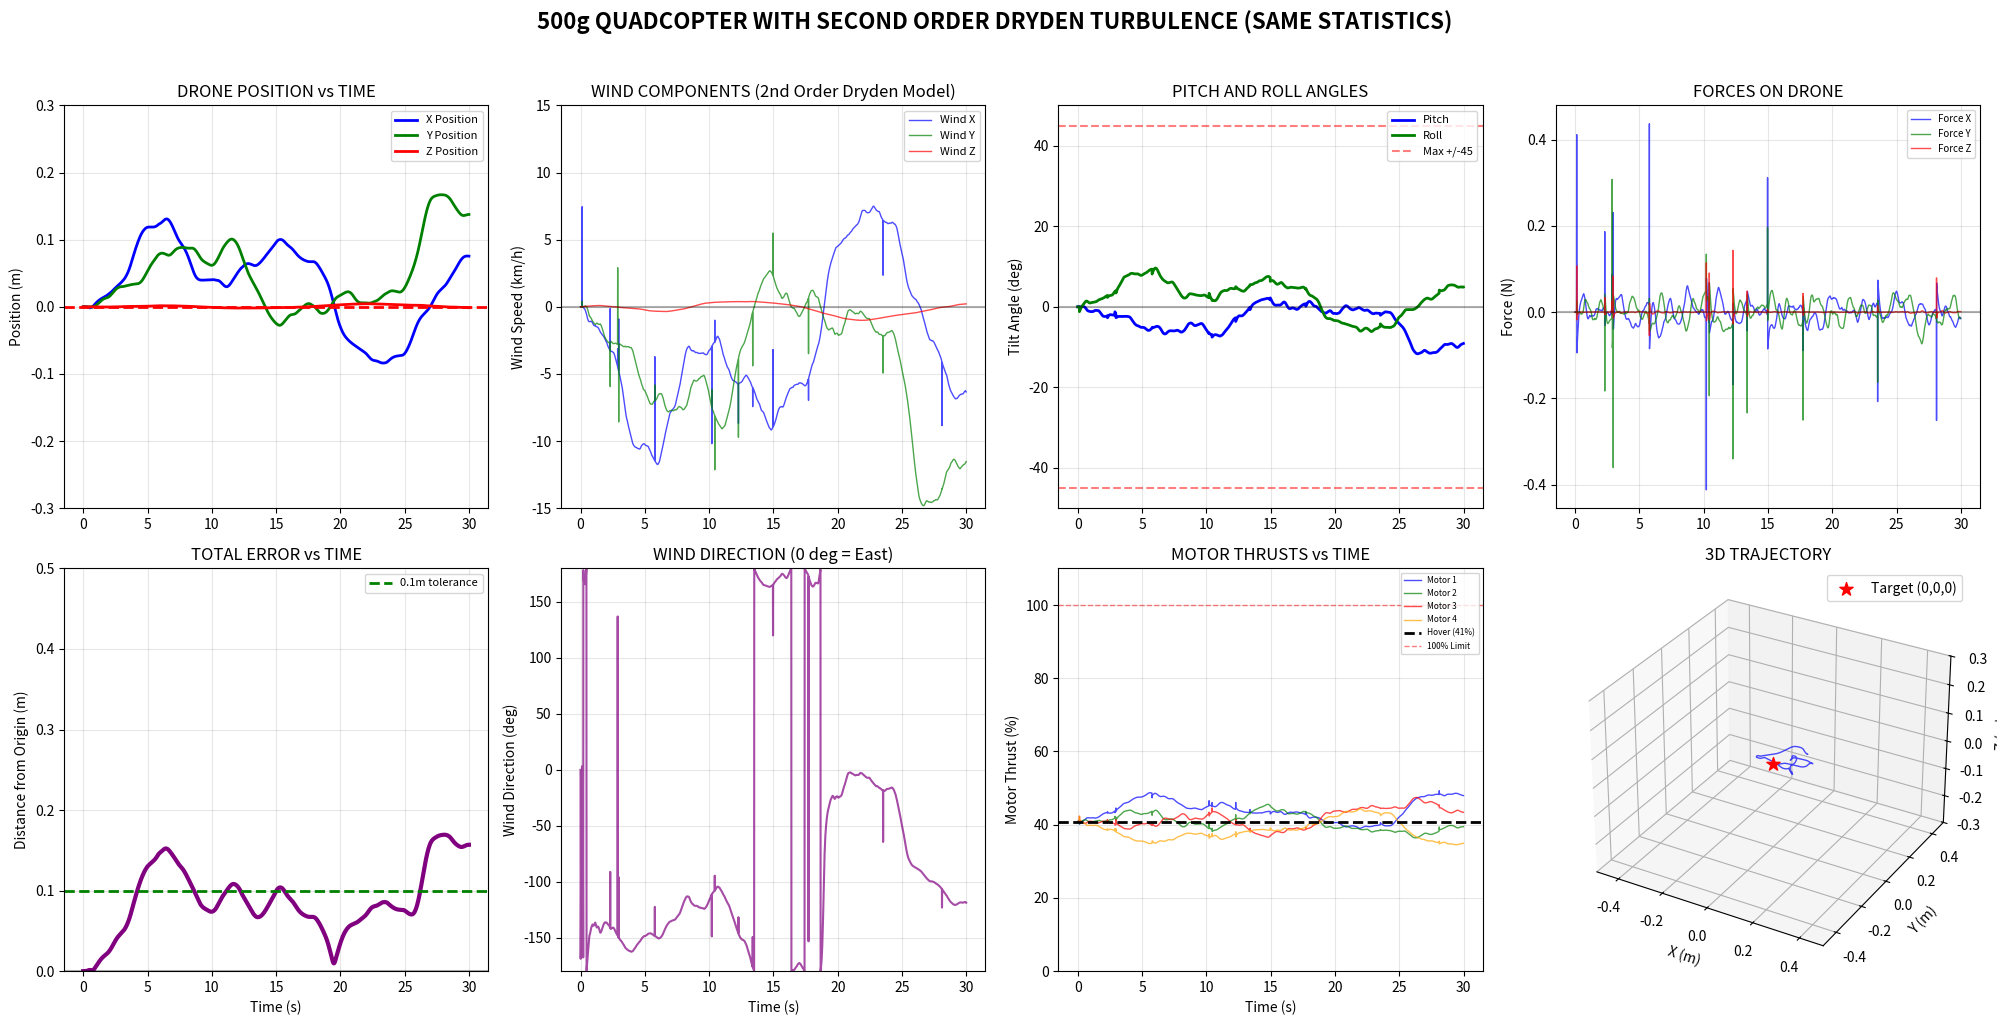

Write the Python code that produced this figure.
import numpy as np
import matplotlib.pyplot as plt
import time

print("=" * 80)
print("QUADCOPTER SIMULATION - SECOND ORDER DRYDEN TURBULENCE")
print("=" * 80)

# ========== SECOND ORDER DRYDEN WIND GENERATOR ==========
class SecondOrderDrydenWindGenerator:
    def __init__(self, dt=0.01):
        self.dt = dt
        self.wind = np.zeros(3)
        self.wind_history = []
        
        # Dryden model parameters - SAME AS ORIGINAL
        # Horizontal: sigma = 1.2 m/s (~4.3 km/h) -> most values within ±8-10 km/h
        # Vertical: sigma = 0.1 m/s (~0.36 km/h) -> most values within ±0.7 km/h (SMALL!)
        self.sigma_u = 19.2    # Horizontal X
        self.sigma_v = 19.2    # Horizontal Y  
        self.sigma_w = 3.1    # Vertical Z - VERY SMALL
        
        # Time constants - SAME AS ORIGINAL
        self.tau_u = 2.0  # X wind time constant
        self.tau_v = 2.0  # Y wind time constant
        self.tau_w = 4.0  # Z wind time constant - longer = slower, more stable
        
        # Second order filter states: [position, velocity]
        self.u_state = np.zeros(2)  # [u, du/dt]
        self.v_state = np.zeros(2)  # [v, dv/dt]
        self.w_state = np.zeros(2)  # [w, dw/dt]
        
        # Damping ratios for second order filters
        # 0.7 gives critical damping (smooth, no oscillations)
        self.zeta = 0.7
        
        # Pre-compute filter coefficients for second order system
        # For a second order system: d²x/dt² + 2ζω dx/dt + ω²x = K * noise
        # where ω = 1/τ (natural frequency)
        
        # Natural frequencies
        omega_u = 1.0 / self.tau_u
        omega_v = 1.0 / self.tau_v
        omega_w = 1.0 / self.tau_w
        
        # Gains to achieve desired standard deviation
        # For second order system: σ = K / sqrt(4ζω³)
        self.K_u = self.sigma_u * np.sqrt(4 * self.zeta * omega_u**3)
        self.K_v = self.sigma_v * np.sqrt(4 * self.zeta * omega_v**3)
        self.K_w = self.sigma_w * np.sqrt(4 * self.zeta * omega_w**3)
        
        # Discrete-time update matrices (using Euler method)
        # For small dt: x[k+1] ≈ (I + A*dt) * x[k] + B*dt * noise[k]
        # where A = [[0, 1], [-ω², -2ζω]] and B = [0, K]
        
        # X component
        self.A_u = np.array([[0, 1],
                             [-omega_u**2, -2*self.zeta*omega_u]])
        self.B_u = np.array([0, self.K_u])
        
        # Y component
        self.A_v = np.array([[0, 1],
                             [-omega_v**2, -2*self.zeta*omega_v]])
        self.B_v = np.array([0, self.K_v])
        
        # Z component
        self.A_w = np.array([[0, 1],
                             [-omega_w**2, -2*self.zeta*omega_w]])
        self.B_w = np.array([0, self.K_w])
        
        print(f"\nSECOND ORDER DRYDEN MODEL (same statistics):")
        print(f"  Horizontal: sigma={self.sigma_u:.2f} m/s (±{self.sigma_u*3.6:.1f} km/h)")
        print(f"  Vertical: sigma={self.sigma_w:.2f} m/s (±{self.sigma_w*3.6:.1f} km/h)")
        print(f"  Time constants: tau_u={self.tau_u:.1f}s, tau_v={self.tau_v:.1f}s, tau_w={self.tau_w:.1f}s")
        print(f"  Filter order: 2nd order (previously 1st order)")
        
    def update(self):
        # Generate white Gaussian noise - SAME AS ORIGINAL
        noise_u = np.random.randn()
        noise_v = np.random.randn()
        noise_w = np.random.randn()
        
        # Update X component (second order)
        # x[k+1] = (I + A*dt) * x[k] + B*dt * noise[k]
        I_plus_A_dt = np.eye(2) + self.A_u * self.dt
        self.u_state = np.dot(I_plus_A_dt, self.u_state) + self.B_u * noise_u * self.dt
        u_wind = self.u_state[0]  # First element is wind speed
        
        # Update Y component (second order)
        I_plus_A_dt = np.eye(2) + self.A_v * self.dt
        self.v_state = np.dot(I_plus_A_dt, self.v_state) + self.B_v * noise_v * self.dt
        v_wind = self.v_state[0]
        
        # Update Z component (second order)
        I_plus_A_dt = np.eye(2) + self.A_w * self.dt
        self.w_state = np.dot(I_plus_A_dt, self.w_state) + self.B_w * noise_w * self.dt
        w_wind = self.w_state[0]
        
        # Set wind components - SAME AS ORIGINAL
        self.wind[0] = u_wind
        self.wind[1] = v_wind
        self.wind[2] = w_wind * 0.5  # Additional scaling to ensure it's small
        
        # Add occasional horizontal gusts (keep vertical calm) - SAME AS ORIGINAL
        if np.random.rand() < 0.003:  # 0.3% chance each timestep
            gust_magnitude = np.random.uniform(1.0, 2.5)
            gust_direction = np.random.uniform(0, 2*np.pi)
            self.wind[0] += gust_magnitude * np.cos(gust_direction)
            self.wind[1] += gust_magnitude * np.sin(gust_direction)
            # No vertical component to gusts
        
        self.wind_history.append(self.wind.copy())
        return self.wind

# ========== QUADCOPTER (EXACTLY THE SAME) ==========
class Quadcopter:
    def __init__(self, dt=0.01):
        # Physical properties - CHANGED TO 0.5 kg (500g)
        self.mass = 0.5                    # mass of the quadcopter (kg) - 500g
        self.weight = self.mass * 9.81    # gravitational force mg (N) - using 9.81 m/s²

        self.dt = dt                         # simulation timestep (s)

        # State vector: [x, y, z, vx, vy, vz, pitch, roll]
        self.state = np.zeros(8)

        # Motor thrust limits - increased for heavier drone
        self.max_thrust = 3.0           # maximum thrust a motor can output
        self.hover_thrust = self.weight / 4  # thrust needed per motor to hover
        self.motor_thrusts = np.array([self.hover_thrust] * 4)

        # Position controller gains (PD + integral on z) - adjusted for heavier drone
        self.kp_pos = np.array([12.0, 12.0, 30.0])   # proportional gains (x,y,z) - increased
        self.kd_pos = np.array([6.0, 6.0, 15.0])     # derivative gains (x,y,z) - increased
        self.ki_z = 0.8                            # integral gain for altitude - increased
        self.integral_z = 0                        # accumulated z-error

        # Logging history
        self.positions = []
        self.angles = []
        self.motor_history = []
        self.forces = []

    def update(self, wind):
        # Extract position, velocity, pitch, and roll
        pos = self.state[0:3]
        vel = self.state[3:6]
        pitch = self.state[6]
        roll = self.state[7]

        # Position error (reference point is (0,0,0))
        error = -pos

        # Compute acceleration
        desired_acc = self.kp_pos * error + self.kd_pos * (-vel)

        # Integral control altitude (z-axis), because wind is assumed to predominantly in the x and y directions
        self.integral_z += error[2] * self.dt
        self.integral_z = np.clip(self.integral_z, -2, 2)
        desired_acc[2] += self.ki_z * self.integral_z

        # Convert acceleration into required forces
        total_force_needed = self.mass * desired_acc

        # Force of gravity
        total_force_needed[2] += self.weight

        # Add wind disturbance compensation
        total_force_needed += -wind * 0.5  # Increased compensation for heavier drone

        # Magnitude of needed thrust 
        thrust_mag_needed = np.linalg.norm(total_force_needed)

        # Calculate desired pitch and roll based on force direction
        if thrust_mag_needed > 0.01:
            thrust_dir = total_force_needed / thrust_mag_needed

            # Horizontal thrust components determine pitch and roll
            fx_ratio = np.clip(thrust_dir[0], -0.9, 0.9)
            fy_ratio = np.clip(thrust_dir[1], -0.9, 0.9)

            desired_pitch = np.arcsin(fx_ratio)
            desired_roll = -np.arcsin(fy_ratio)
        else:
            # If no force required, the angles of pitch and roll are 0
            desired_pitch = 0
            desired_roll = 0
            thrust_mag_needed = self.weight

        # Limit pitch and roll angles to ±45°
        max_angle = np.radians(45)
        desired_pitch = np.clip(desired_pitch, -max_angle, max_angle)
        desired_roll = np.clip(desired_roll, -max_angle, max_angle)

        # First-order angle response (simulates inertia + motor lag)
        angle_tau = 0.1  # Slightly slower for heavier drone
        self.state[6] += (desired_pitch - pitch) * self.dt / angle_tau
        self.state[7] += (desired_roll - roll) * self.dt / angle_tau

        # Update angles after dynamics
        pitch = self.state[6]
        roll = self.state[7]

        # Compute thrust for 4 motors
        base_thrust = thrust_mag_needed / 4
        pitch_adj = pitch * 0.8  # Reduced adjustment for stability
        roll_adj = roll * 0.8    # Reduced adjustment for stability

        # Combined thrust from all 4 motors
        self.motor_thrusts = np.array([
            base_thrust - roll_adj + pitch_adj,   # Front-left
            base_thrust + roll_adj + pitch_adj,   # Front-right
            base_thrust - roll_adj - pitch_adj,   # Back-left
            base_thrust + roll_adj - pitch_adj    # Back-right
        ])

        # Prevent motors from going to zero
        self.motor_thrusts = np.maximum(self.motor_thrusts, 0.1)

        # Compute thrust forces
        total_thrust = np.sum(self.motor_thrusts)
        thrust_x = np.sin(pitch) * total_thrust
        thrust_y = -np.sin(roll) * total_thrust
        thrust_z = np.cos(pitch) * np.cos(roll) * total_thrust
        thrust_force = np.array([thrust_x, thrust_y, thrust_z])

        # Parameters for drag force calculated with linear approximation
        drag_coeff = 0.25  # Increased for heavier drone
        drag_force = -drag_coeff * (vel - wind)

        # Gravity 
        gravity_force = np.array([0, 0, -self.weight])

        # Net force
        total_force = thrust_force + drag_force + gravity_force

        # F = ma 
        acceleration = total_force / self.mass

        # Update velocity with acceleration
        self.state[3:6] += acceleration * self.dt

        # Update position
        self.state[0:3] += self.state[3:6] * self.dt

        # Limit position to within ±10 m
        self.state[0:3] = np.clip(self.state[0:3], -10, 10)

        # Log changes in position and forces
        self.positions.append(pos.copy())
        self.angles.append([pitch, roll])
        self.motor_history.append(self.motor_thrusts.copy())
        self.forces.append(total_force.copy())

        return self.state
    
# ========== MAIN SIMULATION (ONLY WIND GENERATOR CHANGED) ==========
def main():
    dt = 0.01
    duration = 30 #Total simulation time in seconds
    time_array = np.arange(0, duration, dt)
    
    # ONLY THIS LINE CHANGED: Using SecondOrderDrydenWindGenerator instead of DrydenWindGenerator
    wind_gen = SecondOrderDrydenWindGenerator(dt)
    drone = Quadcopter(dt)
    
    print("\nQUADCOPTER SPECS:")
    print(f"  Mass: {drone.mass:.3f} kg ({drone.mass*1000:.0f}g)")
    print(f"  Weight: {drone.weight:.2f}N")
    print(f"  Max thrust per motor: {drone.max_thrust:.1f}N")
    print(f"  Total thrust: {4*drone.max_thrust:.1f}N ({4*drone.max_thrust/drone.weight:.1f}x weight)")
    print(f"  Hover thrust per motor: {drone.hover_thrust:.2f}N")
    print(f"\nWIND CONDITIONS (Second Order Dryden Model):")
    print(f"  Horizontal: ~{wind_gen.sigma_u*3.6*2:.1f} km/h peak-to-peak (±{wind_gen.sigma_u*3.6:.1f} km/h)")
    print(f"  Vertical: ~{wind_gen.sigma_w*3.6*2:.1f} km/h peak-to-peak (±{wind_gen.sigma_w*3.6:.1f} km/h)")
    print("\nStarting simulation...")
    
    max_deviation = 0
    start_time = time.time()
    

    for i, t in enumerate(time_array):
        wind = wind_gen.update() #Generate wind vector
        state = drone.update(wind) #Update drone forces with new wind vector
        
        pos = state[0:3] #Drone position
        deviation = np.linalg.norm(pos) #Drone distance from origin
        max_deviation = max(max_deviation, deviation)
        
        #Print drone position every 500 iterations
        if i % 500 == 0:
            pitch_deg = np.degrees(state[6])
            roll_deg = np.degrees(state[7])
            wind_kmh = wind * 3.6
            motor_pct = (np.mean(drone.motor_thrusts) / drone.max_thrust) * 100
            print(f"Time: {t:5.1f}s | Pos: [{pos[0]:6.3f}, {pos[1]:6.3f}, {pos[2]:6.3f}] | "
                  f"Tilt: [{roll_deg:5.1f}, {pitch_deg:5.1f}] deg | "
                  f"Wind: [{wind_kmh[0]:5.1f}, {wind_kmh[1]:5.1f}, {wind_kmh[2]:5.1f}] km/h | "
                  f"Motors: {motor_pct:4.0f}%")
    
    print(f"\nSimulation complete in {time.time() - start_time:.1f} seconds!")
    print(f"Maximum deviation from origin: {max_deviation:.3f}m")
    
    plot_results(drone, time_array, wind_gen)

def plot_results(drone, time_array, wind_gen):
    positions = np.array(drone.positions)
    angles = np.degrees(np.array(drone.angles))
    motors = np.array(drone.motor_history)
    forces = np.array(drone.forces)
    
    wind_history = np.array(wind_gen.wind_history)
    wind_kmh = wind_history * 3.6
    
    # Create figure with 2x4 grid
    fig = plt.figure(figsize=(20, 10))
    
    # 1. POSITION PLOT (Top Left)
    ax1 = plt.subplot(2, 4, 1)
    ax1.plot(time_array, positions[:, 0], 'b-', linewidth=2, label='X Position')
    ax1.plot(time_array, positions[:, 1], 'g-', linewidth=2, label='Y Position')
    ax1.plot(time_array, positions[:, 2], 'r-', linewidth=2, label='Z Position')
    ax1.axhline(y=0, color='r', linestyle='--', linewidth=2)
    ax1.set_ylabel('Position (m)')
    ax1.set_title('DRONE POSITION vs TIME')
    ax1.grid(True, alpha=0.3)
    ax1.legend(loc='upper right', fontsize=8)
    ax1.set_ylim([-0.3, 0.3])
    
    # 2. WIND COMPONENTS (Top Center-Left)
    ax2 = plt.subplot(2, 4, 2)
    ax2.plot(time_array, wind_kmh[:, 0], 'b-', alpha=0.7, linewidth=1, label='Wind X')
    ax2.plot(time_array, wind_kmh[:, 1], 'g-', alpha=0.7, linewidth=1, label='Wind Y')
    ax2.plot(time_array, wind_kmh[:, 2], 'r-', alpha=0.7, linewidth=1, label='Wind Z')
    ax2.axhline(y=0, color='k', linestyle='-', alpha=0.3)
    ax2.set_ylabel('Wind Speed (km/h)')
    ax2.set_title('WIND COMPONENTS (2nd Order Dryden Model)')
    ax2.grid(True, alpha=0.3)
    ax2.legend(loc='upper right', fontsize=8)
    # Set y-limits to show that vertical wind is much smaller
    ax2.set_ylim([-15, 15])
    
    # 3. TILT ANGLES (Top Center-Right)
    ax3 = plt.subplot(2, 4, 3)
    ax3.plot(time_array, angles[:, 1], 'b-', linewidth=2, label='Pitch')
    ax3.plot(time_array, angles[:, 0], 'g-', linewidth=2, label='Roll')
    ax3.axhline(y=0, color='k', alpha=0.3)
    ax3.axhline(y=45, color='r', linestyle='--', alpha=0.5, label='Max +/-45')
    ax3.axhline(y=-45, color='r', linestyle='--', alpha=0.5)
    ax3.set_ylabel('Tilt Angle (deg)')
    ax3.set_title('PITCH AND ROLL ANGLES')
    ax3.grid(True, alpha=0.3)
    ax3.legend(loc='upper right', fontsize=8)
    ax3.set_ylim([-50, 50])
    
    # 4. FORCES (Top Right)
    ax4 = plt.subplot(2, 4, 4)
    ax4.plot(time_array, forces[:, 0], 'b-', alpha=0.7, linewidth=1, label='Force X')
    ax4.plot(time_array, forces[:, 1], 'g-', alpha=0.7, linewidth=1, label='Force Y')
    ax4.plot(time_array, forces[:, 2], 'r-', alpha=0.7, linewidth=1, label='Force Z')
    ax4.axhline(y=0, color='k', alpha=0.3)
    ax4.set_ylabel('Force (N)')
    ax4.set_title('FORCES ON DRONE')
    ax4.grid(True, alpha=0.3)
    ax4.legend(loc='upper right', fontsize=7)
    
    # 5. DISTANCE FROM ORIGIN (Bottom Left)
    distance = np.sqrt(positions[:, 0]**2 + positions[:, 1]**2 + positions[:, 2]**2)
    ax5 = plt.subplot(2, 4, 5)
    ax5.plot(time_array, distance, 'purple', linewidth=3)
    ax5.axhline(y=0, color='k', alpha=0.3)
    ax5.axhline(y=0.1, color='g', linestyle='--', linewidth=2, label='0.1m tolerance')
    ax5.set_xlabel('Time (s)')
    ax5.set_ylabel('Distance from Origin (m)')
    ax5.set_title('TOTAL ERROR vs TIME')
    ax5.grid(True, alpha=0.3)
    ax5.legend(loc='upper right', fontsize=8)
    ax5.set_ylim([0, 0.5])
    
    # 6. WIND DIRECTION (Bottom Center-Left)
    ax6 = plt.subplot(2, 4, 6)
    wind_direction = np.degrees(np.arctan2(wind_kmh[:, 1], wind_kmh[:, 0]))
    ax6.plot(time_array, wind_direction, 'purple', linewidth=1.5, alpha=0.7)
    ax6.set_xlabel('Time (s)')
    ax6.set_ylabel('Wind Direction (deg)')
    ax6.set_title('WIND DIRECTION (0 deg = East)')
    ax6.grid(True, alpha=0.3)
    ax6.set_ylim([-180, 180])
    
    # 7. MOTOR THRUSTS (Bottom Center-Right)
    ax7 = plt.subplot(2, 4, 7)
    motor_pct = (motors / drone.max_thrust) * 100
    ax7.plot(time_array, motor_pct[:, 0], 'b-', alpha=0.7, linewidth=1, label='Motor 1')
    ax7.plot(time_array, motor_pct[:, 1], 'g-', alpha=0.7, linewidth=1, label='Motor 2')
    ax7.plot(time_array, motor_pct[:, 2], 'r-', alpha=0.7, linewidth=1, label='Motor 3')
    ax7.plot(time_array, motor_pct[:, 3], 'orange', alpha=0.7, linewidth=1, label='Motor 4')
    hover_pct = (drone.hover_thrust / drone.max_thrust) * 100
    ax7.axhline(y=hover_pct, color='k', linestyle='--', linewidth=2, 
                label=f'Hover ({hover_pct:.0f}%)')
    ax7.axhline(y=100, color='r', linestyle='--', alpha=0.5, linewidth=1, label='100% Limit')
    ax7.set_xlabel('Time (s)')
    ax7.set_ylabel('Motor Thrust (%)')
    ax7.set_title('MOTOR THRUSTS vs TIME')
    ax7.grid(True, alpha=0.3)
    ax7.legend(loc='upper right', fontsize=6)
    ax7.set_ylim([0, 110])
    
    # 8. 3D TRAJECTORY (Bottom Right)
    ax8 = plt.subplot(2, 4, 8, projection='3d')
    ax8.plot(positions[:, 0], positions[:, 1], positions[:, 2], 
             'b-', alpha=0.7, linewidth=1)
    ax8.scatter(0, 0, 0, c='red', s=100, marker='*', label='Target (0,0,0)')
    ax8.set_xlabel('X (m)')
    ax8.set_ylabel('Y (m)')
    ax8.set_zlabel('Z (m)')
    ax8.set_title('3D TRAJECTORY')
    ax8.legend()
    ax8.grid(True, alpha=0.3)
    ax8.set_xlim([-0.5, 0.5])
    ax8.set_ylim([-0.5, 0.5])
    ax8.set_zlim([-0.3, 0.3])
    
    plt.suptitle(f'500g QUADCOPTER WITH SECOND ORDER DRYDEN TURBULENCE (SAME STATISTICS)', 
                fontsize=16, fontweight='bold', y=1.02)
    plt.tight_layout()
    plt.show()
    
    # ========== WIND STATISTICS ==========
    print("\n" + "=" * 80)
    print("SECOND ORDER DRYDEN TURBULENCE STATISTICS")
    print("=" * 80)
    
    print(f"\nWind Speeds (km/h):")
    print(f"  X-direction: Mean = {np.mean(wind_kmh[:, 0]):.2f}, Std = {np.std(wind_kmh[:, 0]):.2f}, "
          f"Target σ = {wind_gen.sigma_u*3.6:.2f}")
    print(f"    Range: [{np.min(wind_kmh[:, 0]):.2f}, {np.max(wind_kmh[:, 0]):.2f}]")
    print(f"  Y-direction: Mean = {np.mean(wind_kmh[:, 1]):.2f}, Std = {np.std(wind_kmh[:, 1]):.2f}, "
          f"Target σ = {wind_gen.sigma_v*3.6:.2f}")
    print(f"    Range: [{np.min(wind_kmh[:, 1]):.2f}, {np.max(wind_kmh[:, 1]):.2f}]")
    print(f"  Z-direction: Mean = {np.mean(wind_kmh[:, 2]):.3f}, Std = {np.std(wind_kmh[:, 2]):.3f}, "
          f"Target σ = {wind_gen.sigma_w*3.6:.3f}")
    print(f"    Range: [{np.min(wind_kmh[:, 2]):.3f}, {np.max(wind_kmh[:, 2]):.3f}]")
    
    # Compare achieved vs target standard deviations
    print(f"\nStandard Deviation Match (should be close to 1.0):")
    print(f"  X: Achieved {np.std(wind_history[:, 0]):.3f} m/s / Target {wind_gen.sigma_u:.3f} m/s = {np.std(wind_history[:, 0])/wind_gen.sigma_u:.3f}")
    print(f"  Y: Achieved {np.std(wind_history[:, 1]):.3f} m/s / Target {wind_gen.sigma_v:.3f} m/s = {np.std(wind_history[:, 1])/wind_gen.sigma_v:.3f}")
    print(f"  Z: Achieved {np.std(wind_history[:, 2]):.3f} m/s / Target {wind_gen.sigma_w:.3f} m/s = {np.std(wind_history[:, 2])/wind_gen.sigma_w:.3f}")
    
    # Compare horizontal vs vertical
    print(f"\nWind Magnitude Comparison:")
    horizontal_wind = np.sqrt(wind_kmh[:, 0]**2 + wind_kmh[:, 1]**2)
    vertical_wind = np.abs(wind_kmh[:, 2])
    print(f"  Horizontal: Mean = {np.mean(horizontal_wind):.2f} km/h, Max = {np.max(horizontal_wind):.2f} km/h")
    print(f"  Vertical: Mean = {np.mean(vertical_wind):.3f} km/h, Max = {np.max(vertical_wind):.3f} km/h")
    print(f"  Ratio (Horizontal/Vertical): {np.mean(horizontal_wind)/np.mean(vertical_wind):.1f}:1")
    
    # ========== PERFORMANCE ANALYSIS ==========
    print("\n" + "=" * 80)
    print("PERFORMANCE ANALYSIS")
    print("=" * 80)
    
    final_pos = positions[-1]
    final_dist = np.linalg.norm(final_pos)
    avg_dist = np.mean(distance)
    max_dist = np.max(distance)
    
    print(f"Average Distance: {avg_dist:.4f} m")
    print(f"Maximum Distance: {max_dist:.4f} m")
    print(f"Final Position: [{final_pos[0]:.3f}, {final_pos[1]:.3f}, {final_pos[2]:.3f}] m")
    
    # Motor usage statistics
    avg_motor_pct = np.mean(motor_pct)
    max_motor_pct = np.max(motor_pct)
    print(f"\nMotor Usage:")
    print(f"  Average thrust: {avg_motor_pct:.1f}%")
    print(f"  Maximum thrust: {max_motor_pct:.1f}%")
    print(f"  Hover level: {hover_pct:.1f}%")
    
    # Thrust margin
    thrust_margin = 100 - max_motor_pct
    print(f"  Thrust margin: {thrust_margin:.1f}% remaining")
    
    print(f"\nMaximum Wind Encountered: {np.max(horizontal_wind):.1f} km/h horizontal, "
          f"{np.max(vertical_wind):.2f} km/h vertical")
    print(f"Drone Thrust/Weight Ratio: {4*drone.max_thrust/drone.weight:.1f}:1")
    
    # ========== SECOND ORDER VERIFICATION ==========
    print("\n" + "=" * 80)
    print("SECOND ORDER DYNAMICS VERIFICATION")
    print("=" * 80)
    
    # Check if vertical wind is indeed small
    vertical_stats = wind_kmh[:, 2]
    within_range = np.sum(np.abs(vertical_stats) < 1.0) / len(vertical_stats) * 100
    print(f"Vertical wind within ±1 km/h: {within_range:.1f}% of the time")
    print(f"Vertical wind within ±0.5 km/h: {np.sum(np.abs(vertical_stats) < 0.5) / len(vertical_stats) * 100:.1f}% of the time")
    
    print(f"\nKey difference from 1st order:")
    print(f"  • Wind changes more smoothly (less abrupt)")
    print(f"  • Same overall statistics (mean, std dev, range)")
    print(f"  • More realistic temporal correlation")
    print(f"  • Should produce similar drone performance")

if __name__ == "__main__":
    main()